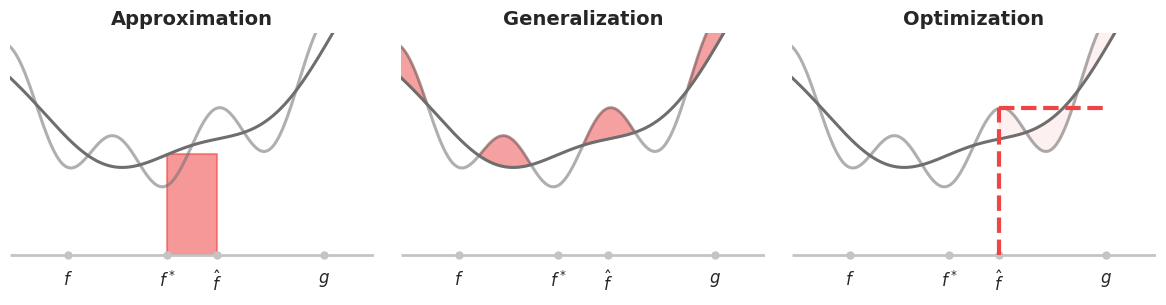

Generate this figure with matplotlib:
import numpy as np
import matplotlib.pyplot as plt
import seaborn as sns

sns.set_theme(style="white", context="talk")

palette = {
    "curve": "#6e6e6e",
    "highlight": "#ef4444",
    "baseline": "#c4c4c4"
}

x = np.linspace(-3, 3, 400)
risk = 0.4 + 0.05 * (x + 0.5) ** 2 + 0.02 * np.cos(3 * x)
risk_emp = risk + 0.06 * np.sin(5 * x)

fig, axes = plt.subplots(1, 3, figsize=(12, 3.4), sharey=True)
titles = ["Approximation", "Generalization", "Optimization"]

for ax, title in zip(axes, titles):
    ax.plot(x, risk, color=palette["curve"], linewidth=2.2, label=r"$R$")
    ax.plot(x, risk_emp, color=palette["curve"], linewidth=2.2, alpha=0.55, label=r"$R_n$")
    ax.set_xlim(-2.2, 2.2)
    ax.set_ylim(0.2, 0.65)
    ax.set_xticks([])
    ax.set_yticks([])
    ax.set_title(title, fontweight="bold", fontsize=14)
    ax.spines[["top", "right", "left", "bottom"]].set_visible(False)

    baseline_y = 0.22
    ax.hlines(baseline_y, -2.2, 2.2, color=palette["baseline"], linewidth=2)
    ticks_x = [-1.5, -0.3, 0.3, 1.6]
    ticks_labels = ["$f$", "$f^*$", "$\\hat f$", "$g$"]
    for tx, lbl in zip(ticks_x, ticks_labels):
        ax.text(tx, baseline_y - 0.03, lbl, ha="center", va="top", fontsize=12)
    ax.plot(ticks_x, [baseline_y] * len(ticks_x), "o", color=palette["baseline"], markersize=5)

axes[0].fill_betweenx(
    [baseline_y, risk[np.argmin(np.abs(x + 0.3))]],
    ticks_x[1],
    ticks_x[2],
    color=palette["highlight"],
    alpha=0.55
)

axes[1].fill_between(
    x,
    risk,
    risk_emp,
    where=risk_emp > risk,
    color=palette["highlight"],
    alpha=0.5
)

opt_x = ticks_x[2]
axes[2].vlines(
    opt_x,
    baseline_y,
    risk_emp[np.argmin(np.abs(x - opt_x))],
    color=palette["highlight"],
    linewidth=3,
    linestyles="--"
)
axes[2].hlines(
    risk_emp[np.argmin(np.abs(x - opt_x))],
    opt_x,
    ticks_x[3],
    color=palette["highlight"],
    linewidth=3,
    linestyles="--"
)
axes[2].fill_between(
    x,
    risk,
    risk_emp,
    where=x > opt_x,
    color=palette["highlight"],
    alpha=0.08
)

fig.tight_layout()
fig.savefig("generalizing_decomposition.png", dpi=300, bbox_inches="tight")
plt.show()
